Dataset: Canula (GitHub, veysiadn/ai-cannula-img). Classes: bone, no bone.

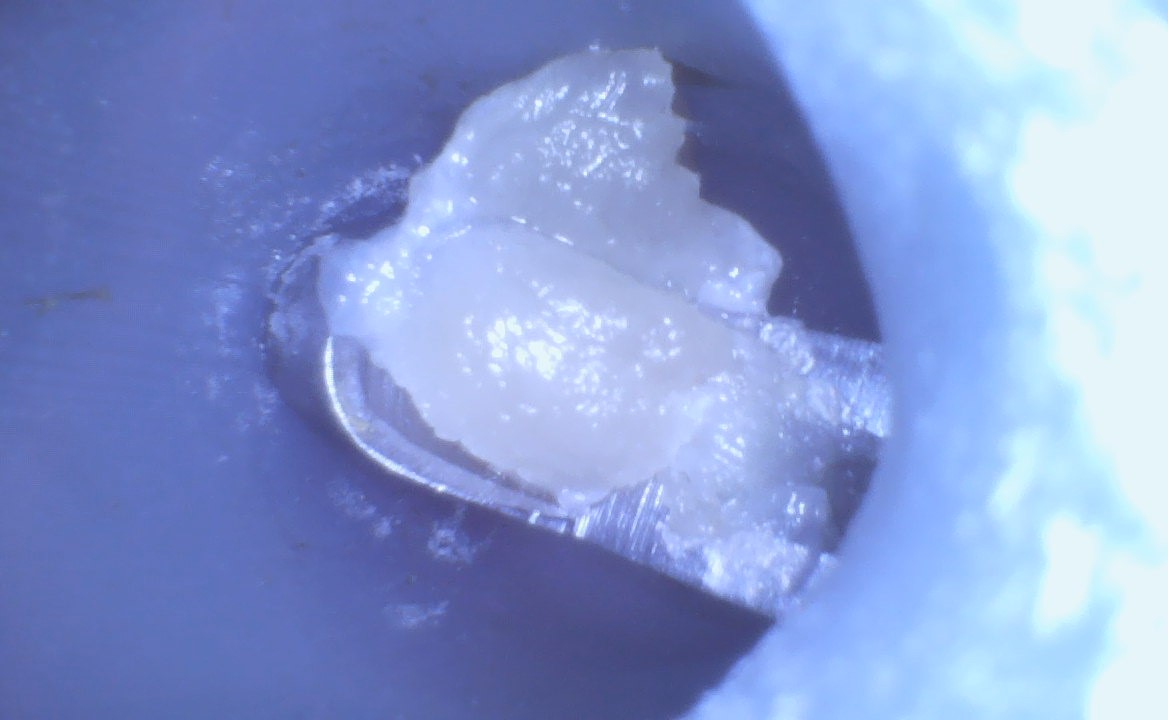
Label: bone

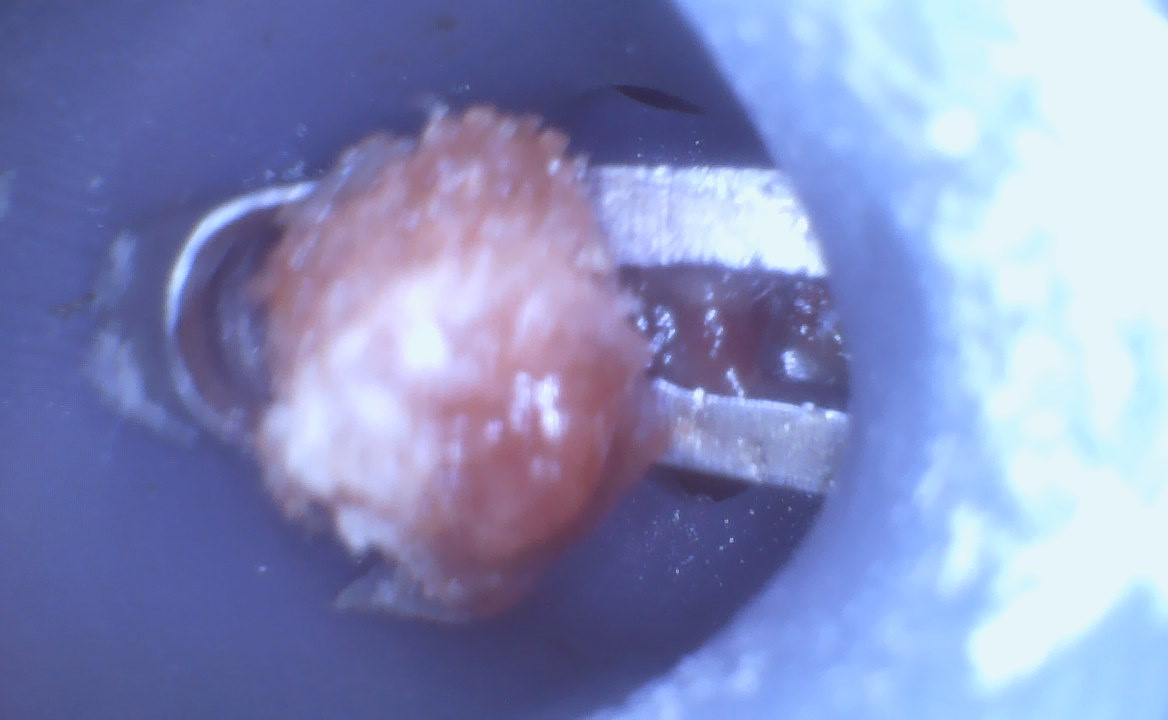
Label: bone

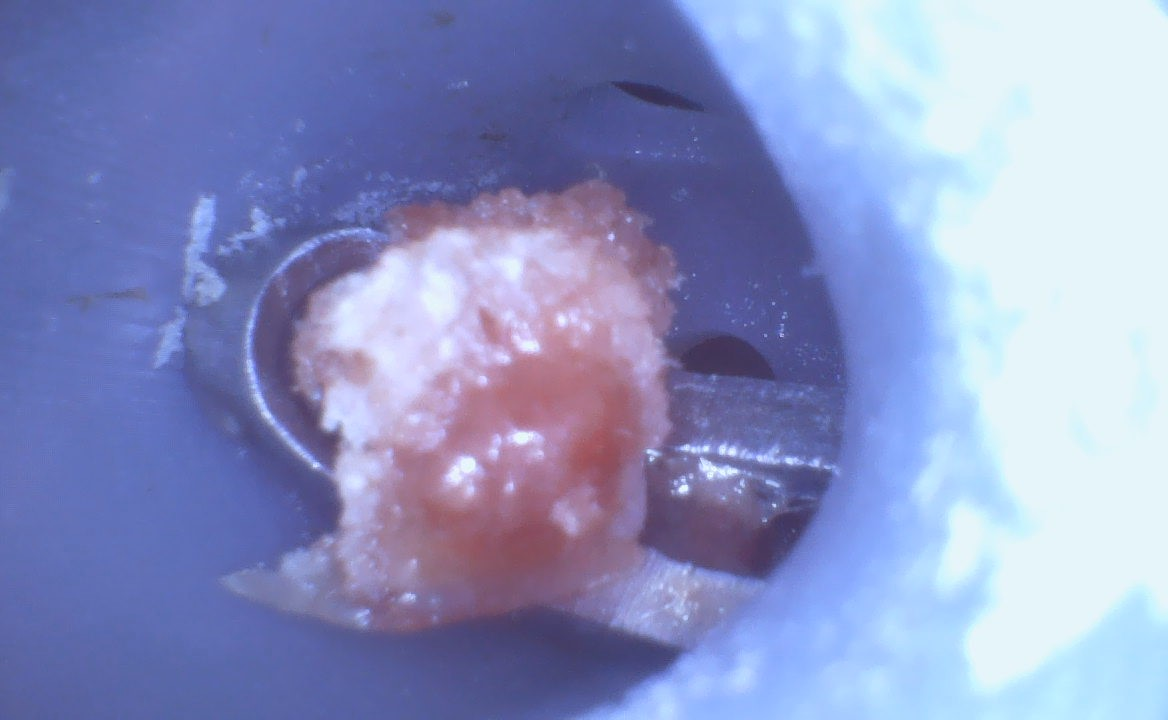
Label: bone

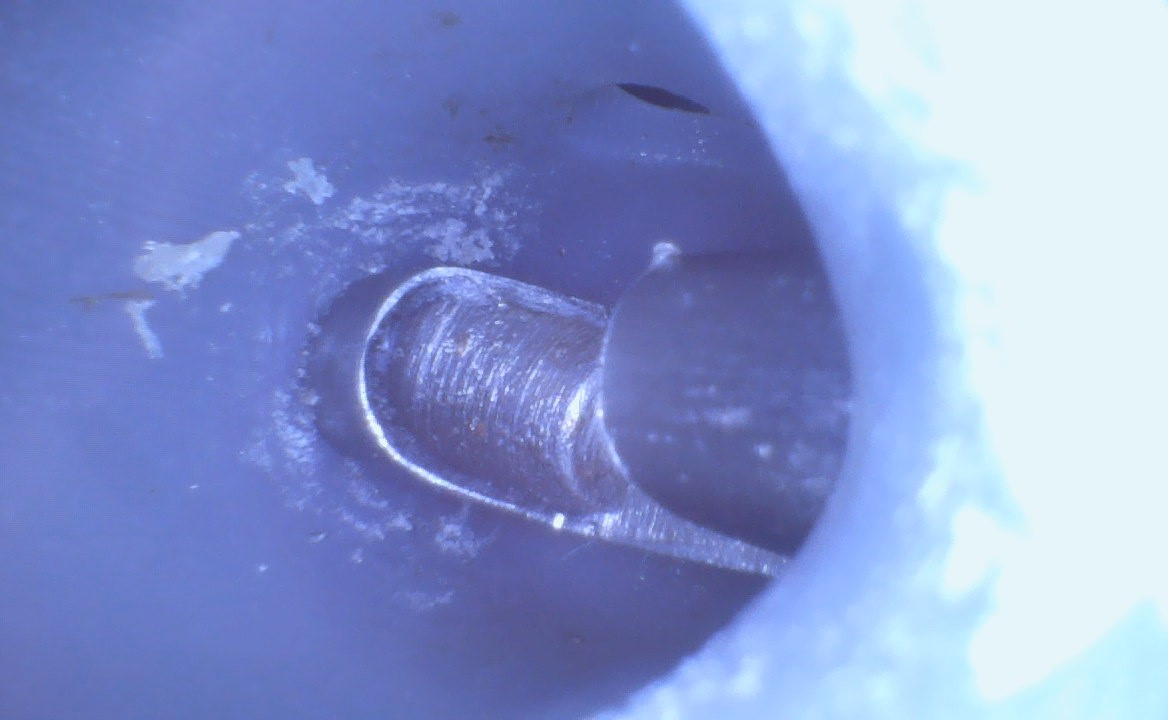
Label: no bone

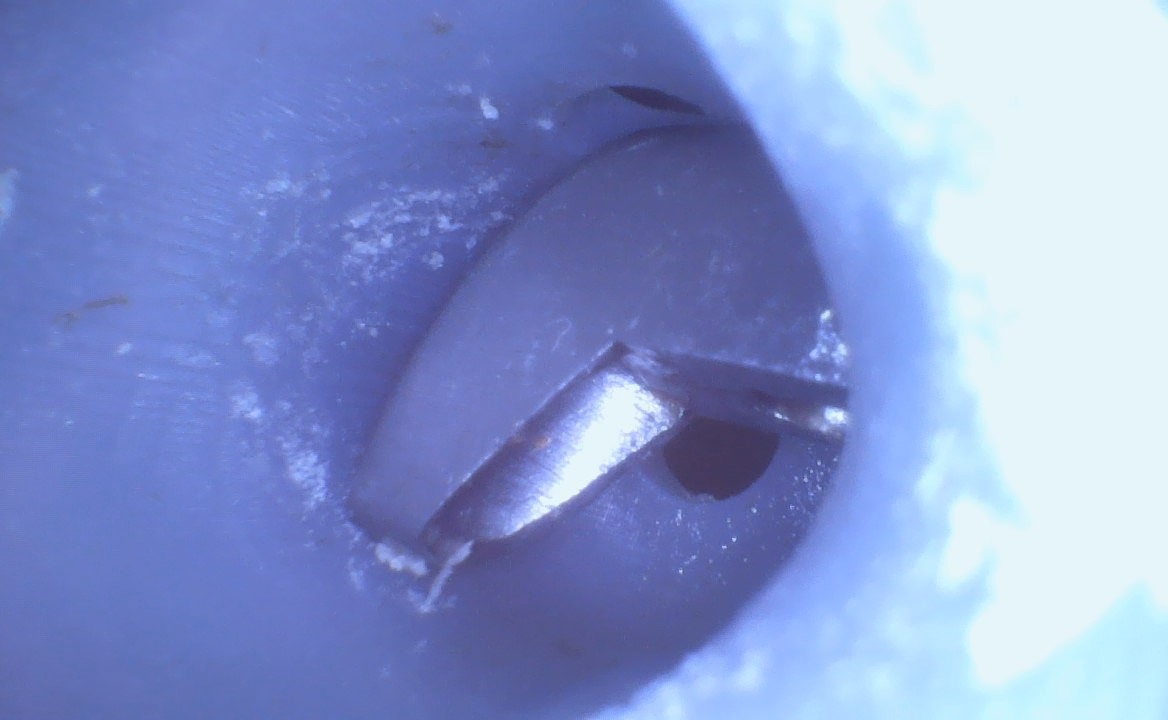
Label: no bone
